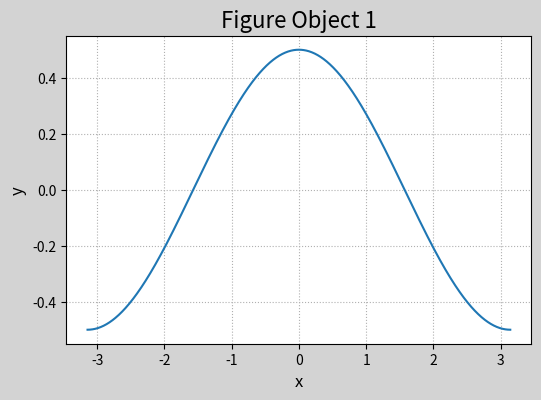
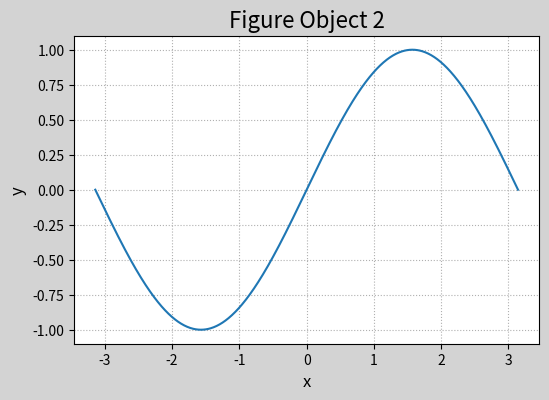

The matplotlib source for these figures, in order:
# -*- coding: utf-8 -*-
from __future__ import unicode_literals
import numpy as np
import matplotlib.pyplot as mp
x = np.linspace(-np.pi, np.pi, 1000)
cos_y = np.cos(x) / 2
sin_y = np.sin(x)


mp.figure('Figure Object', figsize=(6, 4), dpi=120, facecolor='lightgray')
mp.title('Figure Object 1', fontsize=16)
mp.xlabel('x', fontsize=12)
mp.ylabel('y', fontsize=12)
mp.tick_params(labelsize=10)
mp.grid(linestyle=':')
# mp.show()
mp.figure('Figure Object 2', figsize=(6, 4), dpi=120, facecolor='lightgray')
mp.title('Figure Object 2', fontsize=16)
mp.xlabel('x', fontsize=12)
mp.ylabel('y', fontsize=12)
mp.tick_params(labelsize=10)
mp.grid(linestyle=':')

mp.figure('Figure Object')
mp.plot(x, cos_y, label=r'$y=\frac{1}{2}cos(x)$')
mp.figure('Figure Object 2')
mp.plot(x, sin_y, label=r'$y=sin(x)$')
mp.show()
